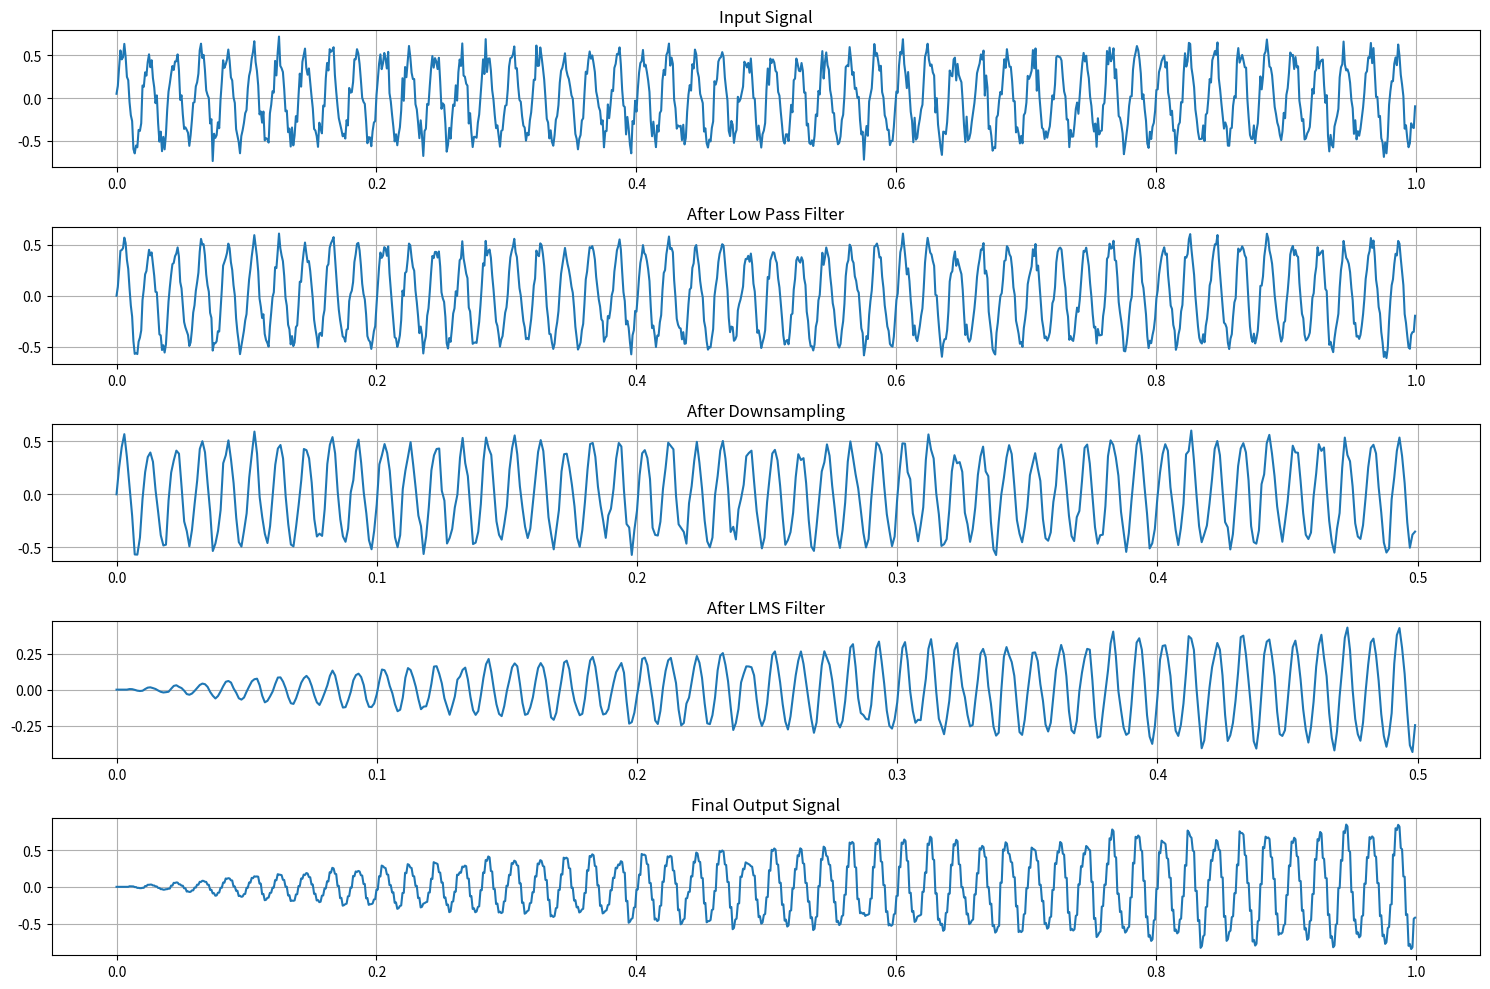

Write the Python code that produced this figure.
import numpy as np
import matplotlib.pyplot as plt

# Sample Input Signal: A noisy sinusoidal signal
np.random.seed(42)
fs = 1000  # Sampling frequency
t = np.arange(0, 1, 1/fs)  # Time vector
clean_signal = 0.5 * np.sin(2 * np.pi * 50 * t)  # Clean 50 Hz sine wave
noise = np.random.normal(0, 0.1, clean_signal.shape)
input_signal = clean_signal + noise

# DSP Blocks Implementation

def low_pass_filter(signal, cutoff_freq, fs):
    # Simple RC low-pass filter
    alpha = 1 / (2 * np.pi * cutoff_freq / fs + 1)
    filtered_signal = np.zeros_like(signal)
    for i in range(1, len(signal)):
        filtered_signal[i] = alpha * signal[i] + (1 - alpha) * filtered_signal[i-1]
    return filtered_signal

def downsample(signal, factor):
    return signal[::factor]

def lms_filter(signal, reference_noise, mu=0.01, order=4):
    N = len(signal)
    weights = np.zeros(order)
    output = np.zeros(N)
    for n in range(order, N):
        x = signal[n-order:n][::-1]
        y = np.dot(weights, x)
        error = signal[n] - y
        weights += 2 * mu * error * x
        output[n] = y
    return output

def gain(signal, gain_factor):
    return signal * gain_factor

def upsample(signal, factor):
    return np.repeat(signal, factor)

def high_pass_filter(signal, cutoff_freq, fs):
    # Simple RC high-pass filter
    alpha = 1 / (2 * np.pi * cutoff_freq / fs + 1)
    filtered_signal = np.zeros_like(signal)
    for i in range(1, len(signal)):
        filtered_signal[i] = alpha * (filtered_signal[i-1] + signal[i] - signal[i-1])
    return filtered_signal

# Applying the DSP Blocks in Sequence

# Step 2: LowPassFilter
cutoff_freq_low = 100  # Low-pass filter cutoff frequency
filtered_signal = low_pass_filter(input_signal, cutoff_freq_low, fs)

# Step 3: Downsampling
downsample_factor = 2
downsampled_signal = downsample(filtered_signal, downsample_factor)

# Step 4: LMS Filter
reference_noise = np.random.normal(0, 0.1, downsampled_signal.shape)  # Simulated reference noise
cleaned_signal = lms_filter(downsampled_signal, reference_noise)

# Step 5: Gain
gain_factor = 2
amplified_signal = gain(cleaned_signal, gain_factor)

# Step 6: Upsampling
upsample_factor = downsample_factor
upsampled_signal = upsample(amplified_signal, upsample_factor)

# Step 7: HighPassFilter
cutoff_freq_high = 5  # High-pass filter cutoff frequency
final_signal = high_pass_filter(upsampled_signal, cutoff_freq_high, fs)

# Plotting the results

plt.figure(figsize=(15, 10))

plt.subplot(5, 1, 1)
plt.plot(t, input_signal)
plt.title('Input Signal')
plt.grid()

plt.subplot(5, 1, 2)
plt.plot(t, filtered_signal)
plt.title('After Low Pass Filter')
plt.grid()

plt.subplot(5, 1, 3)
plt.plot(t[:len(downsampled_signal)], downsampled_signal)
plt.title('After Downsampling')
plt.grid()

plt.subplot(5, 1, 4)
plt.plot(t[:len(cleaned_signal)], cleaned_signal)
plt.title('After LMS Filter')
plt.grid()

plt.subplot(5, 1, 5)
plt.plot(t, final_signal)
plt.title('Final Output Signal')
plt.grid()

plt.tight_layout()
plt.show()
